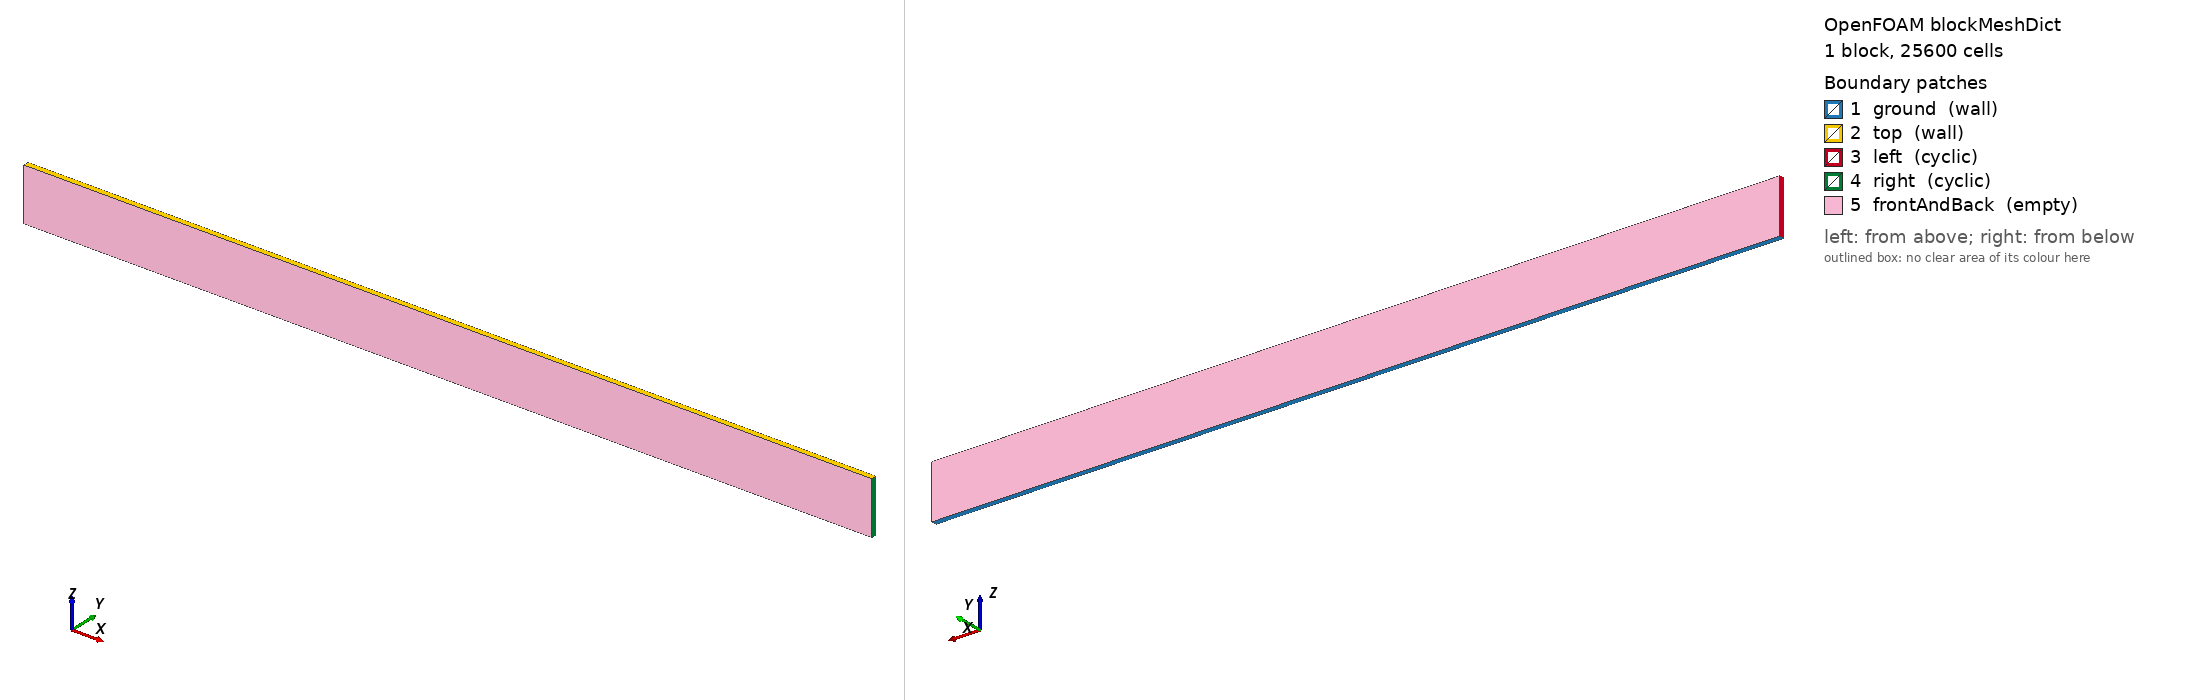

OpenFOAM case: the mesh blockMesh builds from blockMeshDict, 1 block(s), 25600 cells. Boundary patches (legend numbers): 1 ground (wall), 2 top (wall), 3 left (cyclic), 4 right (cyclic), 5 frontAndBack (empty). Left view from above one corner, right view from below the opposite corner. Boundary conditions: 0 field file(s) under 0/; 0 of 5 drawn patches have an entry in a shipped field file.

=== system/blockMeshDict ===
/*---------------------------------------------------------------------------*\
| =========                 |                                                 |
| \\      /  F ield         | OpenFOAM: The Open Source CFD Toolbox           |
|  \\    /   O peration     | Version:  1.4                                   |
|   \\  /    A nd           | Web:      http://www.openfoam.org               |
|    \\/     M anipulation  |                                                 |
\*---------------------------------------------------------------------------*/

FoamFile
{
    version         2.0;
    format          ascii;

    root            "";
    case            "";
    instance        "";
    local           "";

    class           dictionary;
    object          blockMeshDict;
}

// * * * * * * * * * * * * * * * * * * * * * * * * * * * * * * * * * * * * * //

convertToMeters 1000;

vertices
(
    (-80 1  0)         // 0
    ( 80 1  0)         // 1
    ( 80 1  10)        // 2
    (-80 1  10)        // 3
    (-80 0  0)         // 4
    ( 80 0  0)         // 5
    ( 80 0  10)        // 6
    (-80 0  10)        // 7
);

blocks
(
    hex (0 1 2 3 4 5 6 7) (640 40 1) simpleGrading (1 1 1)
);

edges
(
);

boundary
(
    ground
    {
        type wall;
        faces
        (
            (1 5 4 0)
        );
    }
    top
    {
        type wall;
        faces
        (
            (3 7 6 2)
        );
    }
    left
    {
        type cyclic;
        neighbourPatch right;
        faces
        (
            (0 4 7 3)
        );
    }
    right
    {
        type cyclic;
        neighbourPatch left;
        faces
        (
            (1 5 6 2)
        );
    }
    frontAndBack
    {
        type empty;
        faces
        (
            (0 3 2 1)
            (4 5 6 7)
        );
    }
);

mergePatchPairs
(
);

// ************************************************************************* //


=== system/controlDict ===
/*---------------------------------------------------------------------------*\
| =========                 |                                                 |
| \\      /  F ield         | OpenFOAM: The Open Source CFD Toolbox           |
|  \\    /   O peration     | Version:  1.4                                   |
|   \\  /    A nd           | Web:      http://www.openfoam.org               |
|    \\/     M anipulation  |                                                 |
\*---------------------------------------------------------------------------*/

FoamFile
{
    version         2.0;
    format          ascii;

    root            "";
    case            "";
    instance        "";
    local           "";

    class           dictionary;
    object          controlDict;
}

// * * * * * * * * * * * * * * * * * * * * * * * * * * * * * * * * * * * * * //

application     multiFluidBoussinesqFoam;

//startFrom       startTime;
startFrom       latestTime;

startTime       0;

stopAt          endTime;

endTime         2e5;

deltaT          5;

writeControl    runTime;

writeInterval   1000;

purgeWrite      0;

writeFormat     binary;

writePrecision  6;

writeCompression uncompressed;

timeFormat      general;

timePrecision   6;

runTimeModifiable no;

adjustTimeStep no;
maxCo          0.5;

libs
(
    "libExnerTheta.so"
);


// ************************************************************************* //
